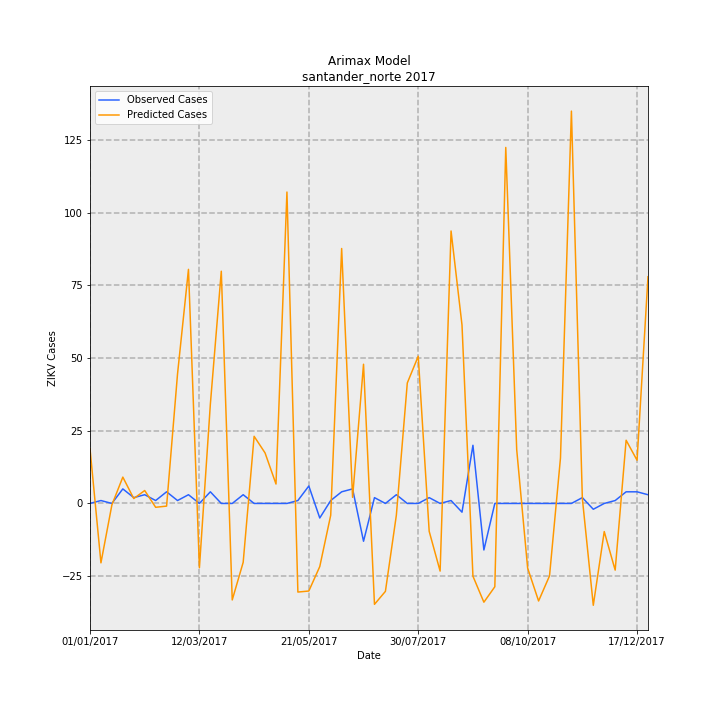

The data file committed next to this chart (first rows):
Date, predictions_incidence, observed_incidence, Predicted Cases, Observed Cases, error
01/01/2017, 1.39, 0.0, 18.85, 0.0, -18.85
08/01/2017, -1.507, 0.07376, -20.43, 1, 21.43
15/01/2017, -0.03823, 0.0, -0.5183, 0.0, 0.5183
22/01/2017, 0.668, 0.3688, 9.056, 5.0, -4.056
29/01/2017, 0.124, 0.1475, 1.681, 2, 0.3189
05/02/2017, 0.3279, 0.2213, 4.445, 3, -1.445
12/02/2017, -0.0975, 0.07376, -1.322, 1, 2.322
19/02/2017, -0.06755, 0.295, -0.9158, 4, 4.916
26/02/2017, 3.285, 0.07376, 44.54, 1, -43.54
05/03/2017, 5.938, 0.2213, 80.5, 3, -77.5
12/03/2017, -1.631, 0.0, -22.12, 0.0, 22.12
19/03/2017, 2.517, 0.295, 34.12, 4, -30.12
26/03/2017, 5.89, 0.0, 79.85, 0.0, -79.85
02/04/2017, -2.447, 0.0, -33.18, 0.0, 33.18
09/04/2017, -1.494, 0.2213, -20.25, 3, 23.25
16/04/2017, 1.703, 0.0, 23.09, 0.0, -23.09
23/04/2017, 1.281, 0.0, 17.37, 0.0, -17.37
30/04/2017, 0.4922, 0.0, 6.673, 0.0, -6.673
07/05/2017, 7.898, 0.0, 107.1, 0.0, -107.1
14/05/2017, -2.248, 0.07376, -30.47, 1, 31.47
21/05/2017, -2.221, 0.4426, -30.12, 6, 36.12
28/05/2017, -1.601, -0.3688, -21.71, -5.0, 16.71
04/06/2017, -0.2994, 0.07376, -4.059, 1, 5.059
11/06/2017, 6.466, 0.295, 87.67, 4, -83.67
18/06/2017, 0.1554, 0.3688, 2.107, 5.0, 2.893
25/06/2017, 3.53, -0.9589, 47.86, -13, -60.86
02/07/2017, -2.559, 0.1475, -34.69, 2, 36.69
09/07/2017, -2.23, 0.0, -30.23, 0.0, 30.23
16/07/2017, -0.2988, 0.2213, -4.051, 3, 7.051
23/07/2017, 3.056, 0.0, 41.42, 0.0, -41.42
30/07/2017, 3.733, 0.0, 50.61, 0.0, -50.61
06/08/2017, -0.7064, 0.1475, -9.576, 2, 11.58
13/08/2017, -1.716, 0.0, -23.26, 0.0, 23.26
20/08/2017, 6.911, 0.07376, 93.69, 1, -92.69
27/08/2017, 4.525, -0.2213, 61.35, -3, -64.35
03/09/2017, -1.844, 1.475, -25.01, 20.0, 45.01
10/09/2017, -2.505, -1.18, -33.96, -16, 17.96
17/09/2017, -2.113, 0.0, -28.65, 0.0, 28.65
24/09/2017, 9.03, 0.0, 122.4, 0.0, -122.4
01/10/2017, 1.365, 0.0, 18.5, 0.0, -18.5
08/10/2017, -1.641, 0.0, -22.24, 0.0, 22.24
15/10/2017, -2.474, 0.0, -33.54, 0.0, 33.54
22/10/2017, -1.836, 0.0, -24.9, 0.0, 24.9
29/10/2017, 1.15, 0.0, 15.6, 0.0, -15.6
05/11/2017, 9.951, 0.0, 134.9, 0.0, -134.9
12/11/2017, 0.1239, 0.1475, 1.68, 2, 0.3199
19/11/2017, -2.583, -0.1475, -35.02, -2, 33.02
26/11/2017, -0.7133, 0.0, -9.67, 0.0, 9.67
03/12/2017, -1.692, 0.07376, -22.93, 1, 23.93
10/12/2017, 1.603, 0.295, 21.74, 4, -17.74
17/12/2017, 1.095, 0.295, 14.85, 4, -10.85
24/12/2017, 5.75, 0.2213, 77.96, 3, -74.96
